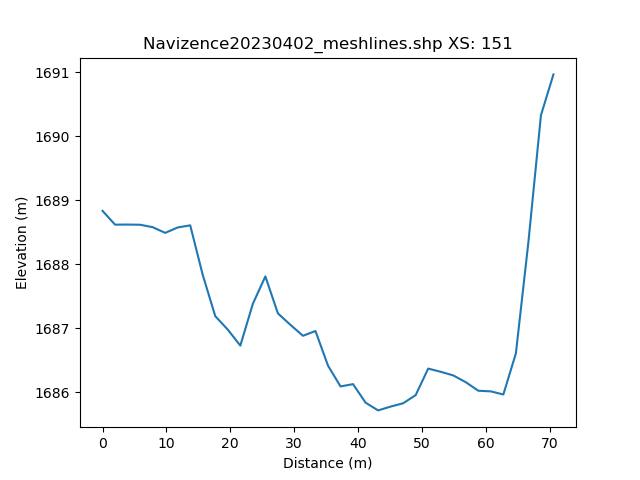

The data file committed next to this chart (first rows):
, h_distance, Elevation
0, 0.0, 1689
1, 0.9901, 1689
2, 1.98, 1689
3, 2.97, 1689
4, 3.96, 1689
5, 4.951, 1689
6, 5.941, 1689
7, 6.931, 1689
8, 7.921, 1689
9, 8.911, 1689
10, 9.901, 1688
11, 10.89, 1688
12, 11.88, 1689
13, 12.87, 1689
14, 13.86, 1689
15, 14.85, 1688
16, 15.84, 1688
17, 16.83, 1687
18, 17.82, 1687
19, 18.81, 1687
20, 19.8, 1687
21, 20.79, 1687
22, 21.78, 1687
23, 22.77, 1687
24, 23.76, 1687
25, 24.75, 1687
26, 25.74, 1688
27, 26.73, 1687
28, 27.72, 1687
29, 28.71, 1687
30, 29.7, 1687
31, 30.69, 1687
32, 31.68, 1687
33, 32.67, 1687
34, 33.66, 1687
35, 34.65, 1687
36, 35.64, 1686
37, 36.63, 1686
38, 37.62, 1686
39, 38.61, 1686
40, 39.6, 1686
41, 40.59, 1686
42, 41.58, 1686
43, 42.57, 1686
44, 43.56, 1686
45, 44.55, 1686
46, 45.54, 1686
47, 46.53, 1686
48, 47.52, 1686
49, 48.51, 1686
50, 49.51, 1686
51, 50.5, 1686
52, 51.49, 1686
53, 52.48, 1686
54, 53.47, 1686
55, 54.46, 1686
56, 55.45, 1686
57, 56.44, 1686
58, 57.43, 1686
59, 58.42, 1686
... 42 more rows
